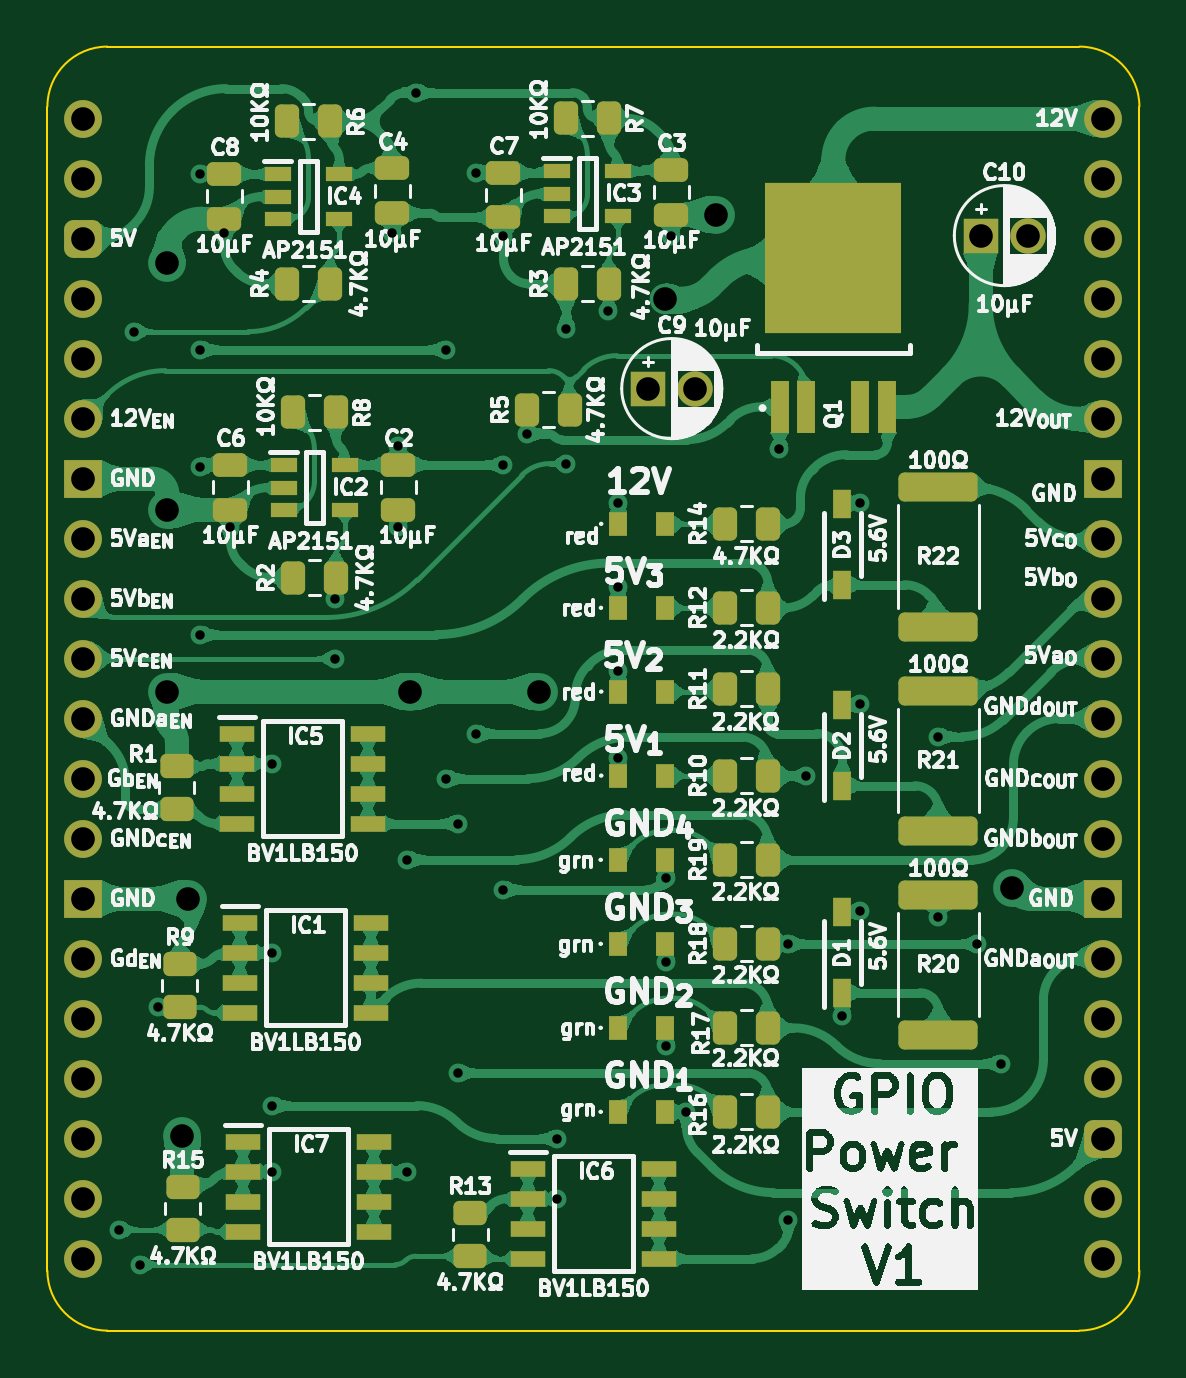
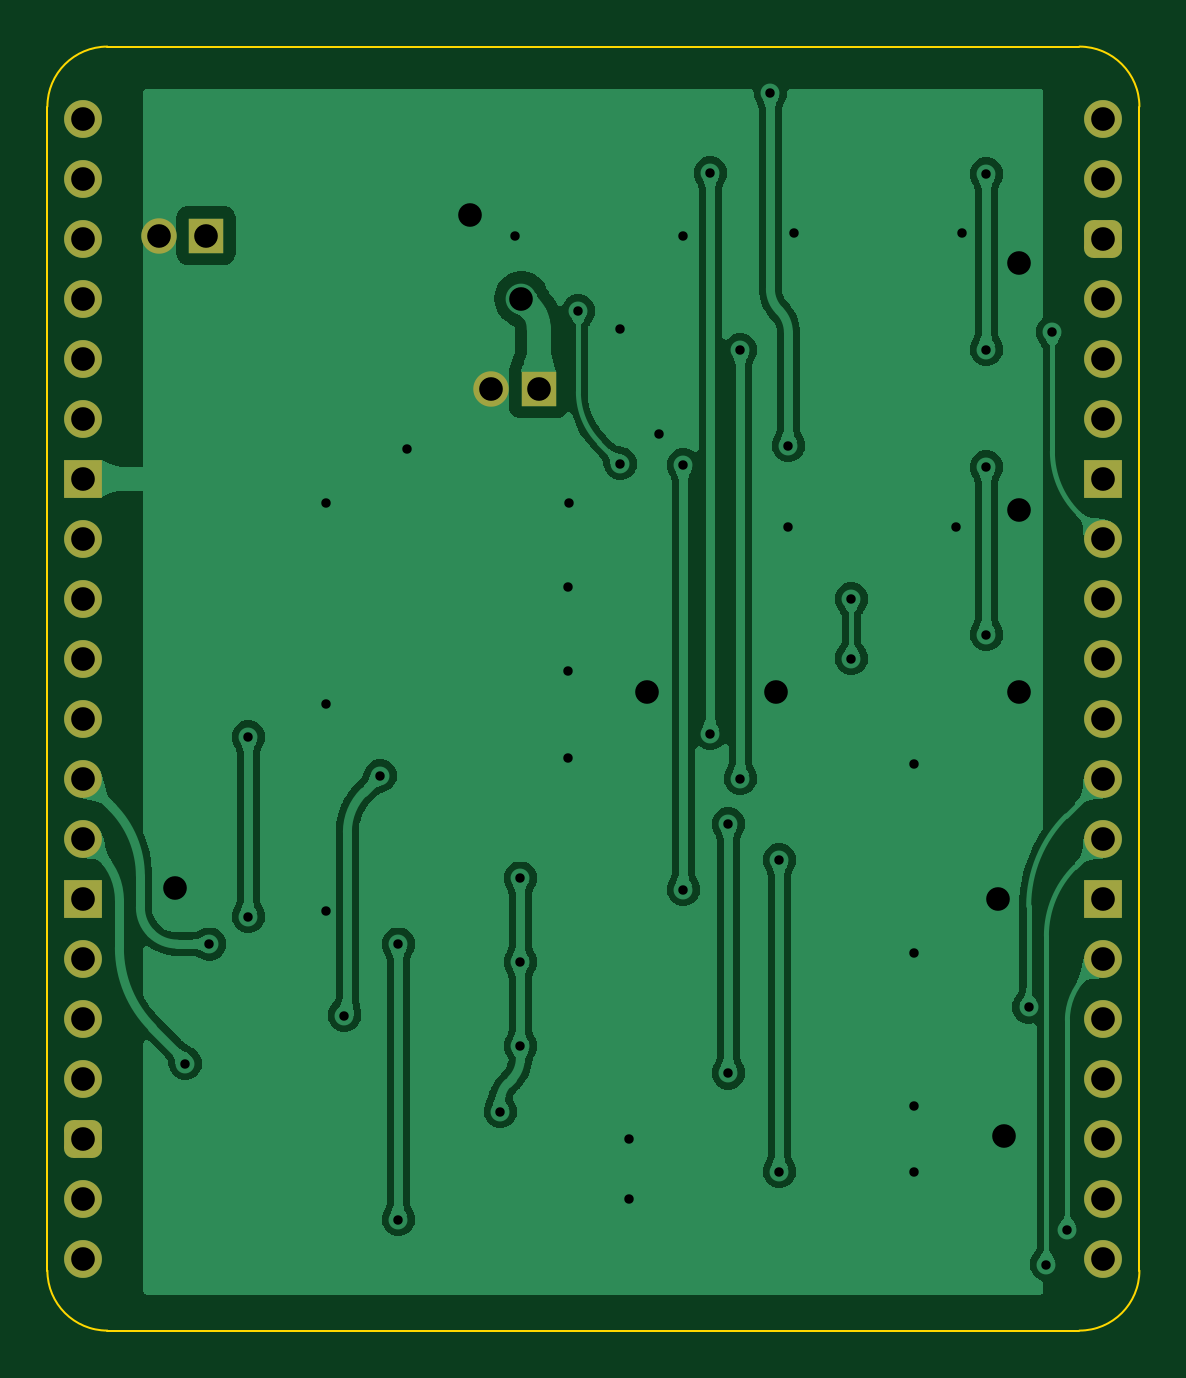
Circuit board: 11 layer files. Board 46.2 x 54.4 mm.
- bottom_copper: GPIO Power Switch-B_Cu.gbl (130809 bytes)
- bottom_mask: GPIO Power Switch-B_Mask.gbs (2401 bytes)
- paste: GPIO Power Switch-B_Paste.gbp (458 bytes)
- bottom_silk: GPIO Power Switch-B_Silkscreen.gbo (459 bytes)
- outline: GPIO Power Switch-Edge_Cuts.gm1 (953 bytes)
- top_copper: GPIO Power Switch-F_Cu.gtl (275789 bytes)
- top_mask: GPIO Power Switch-F_Mask.gts (7182 bytes)
- paste: GPIO Power Switch-F_Paste.gtp (5774 bytes)
- top_silk: GPIO Power Switch-F_Silkscreen.gto (260343 bytes)
- drill: GPIO Power Switch-NPTH.drl (265 bytes)
- drill: GPIO Power Switch-PTH.drl (1806 bytes)

=== bottom_copper: GPIO Power Switch-B_Cu.gbl (130809 bytes, source omitted) ===
=== bottom_mask: GPIO Power Switch-B_Mask.gbs (2401 bytes, source withheld) ===
=== paste: GPIO Power Switch-B_Paste.gbp ===
%TF.GenerationSoftware,KiCad,Pcbnew,8.0.7*%
%TF.CreationDate,2025-04-29T19:53:03+02:00*%
%TF.ProjectId,GPIO Power Switch,4750494f-2050-46f7-9765-722053776974,V0*%
%TF.SameCoordinates,Original*%
%TF.FileFunction,Paste,Bot*%
%TF.FilePolarity,Positive*%
%FSLAX46Y46*%
G04 Gerber Fmt 4.6, Leading zero omitted, Abs format (unit mm)*
G04 Created by KiCad (PCBNEW 8.0.7) date 2025-04-29 19:53:03*
%MOMM*%
%LPD*%
G01*
G04 APERTURE LIST*
G04 APERTURE END LIST*
M02*

=== bottom_silk: GPIO Power Switch-B_Silkscreen.gbo ===
%TF.GenerationSoftware,KiCad,Pcbnew,8.0.7*%
%TF.CreationDate,2025-04-29T19:53:03+02:00*%
%TF.ProjectId,GPIO Power Switch,4750494f-2050-46f7-9765-722053776974,V0*%
%TF.SameCoordinates,Original*%
%TF.FileFunction,Legend,Bot*%
%TF.FilePolarity,Positive*%
%FSLAX46Y46*%
G04 Gerber Fmt 4.6, Leading zero omitted, Abs format (unit mm)*
G04 Created by KiCad (PCBNEW 8.0.7) date 2025-04-29 19:53:03*
%MOMM*%
%LPD*%
G01*
G04 APERTURE LIST*
G04 APERTURE END LIST*
M02*

=== outline: GPIO Power Switch-Edge_Cuts.gm1 ===
%TF.GenerationSoftware,KiCad,Pcbnew,8.0.7*%
%TF.CreationDate,2025-04-29T19:53:03+02:00*%
%TF.ProjectId,GPIO Power Switch,4750494f-2050-46f7-9765-722053776974,V0*%
%TF.SameCoordinates,Original*%
%TF.FileFunction,Profile,NP*%
%FSLAX46Y46*%
G04 Gerber Fmt 4.6, Leading zero omitted, Abs format (unit mm)*
G04 Created by KiCad (PCBNEW 8.0.7) date 2025-04-29 19:53:03*
%MOMM*%
%LPD*%
G01*
G04 APERTURE LIST*
%TA.AperFunction,Profile*%
%ADD10C,0.100000*%
%TD*%
G04 APERTURE END LIST*
D10*
X42164000Y3048000D02*
X1016000Y3048000D01*
X-1524000Y508000D02*
X-1524000Y-48768000D01*
X44704000Y-48768000D02*
G75*
G02*
X42164000Y-51308000I-2540000J0D01*
G01*
X1016000Y-51308000D02*
G75*
G02*
X-1524000Y-48768000I0J2540000D01*
G01*
X-1524000Y508000D02*
G75*
G02*
X1016000Y3048000I2540000J0D01*
G01*
X42164000Y-51308000D02*
X1016000Y-51308000D01*
X44704000Y508000D02*
X44704000Y-48768000D01*
X42164000Y3048000D02*
G75*
G02*
X44704000Y508000I-200J-2540200D01*
G01*
M02*

=== top_copper: GPIO Power Switch-F_Cu.gtl (275789 bytes, source omitted) ===
=== top_mask: GPIO Power Switch-F_Mask.gts (7182 bytes, source omitted) ===
=== paste: GPIO Power Switch-F_Paste.gtp ===
%TF.GenerationSoftware,KiCad,Pcbnew,8.0.7*%
%TF.CreationDate,2025-04-29T19:53:03+02:00*%
%TF.ProjectId,GPIO Power Switch,4750494f-2050-46f7-9765-722053776974,V0*%
%TF.SameCoordinates,Original*%
%TF.FileFunction,Paste,Top*%
%TF.FilePolarity,Positive*%
%FSLAX46Y46*%
G04 Gerber Fmt 4.6, Leading zero omitted, Abs format (unit mm)*
G04 Created by KiCad (PCBNEW 8.0.7) date 2025-04-29 19:53:03*
%MOMM*%
%LPD*%
G01*
G04 APERTURE LIST*
G04 Aperture macros list*
%AMRoundRect*
0 Rectangle with rounded corners*
0 $1 Rounding radius*
0 $2 $3 $4 $5 $6 $7 $8 $9 X,Y pos of 4 corners*
0 Add a 4 corners polygon primitive as box body*
4,1,4,$2,$3,$4,$5,$6,$7,$8,$9,$2,$3,0*
0 Add four circle primitives for the rounded corners*
1,1,$1+$1,$2,$3*
1,1,$1+$1,$4,$5*
1,1,$1+$1,$6,$7*
1,1,$1+$1,$8,$9*
0 Add four rect primitives between the rounded corners*
20,1,$1+$1,$2,$3,$4,$5,0*
20,1,$1+$1,$4,$5,$6,$7,0*
20,1,$1+$1,$6,$7,$8,$9,0*
20,1,$1+$1,$8,$9,$2,$3,0*%
G04 Aperture macros list end*
%ADD10R,0.800000X1.000000*%
%ADD11RoundRect,0.250000X-1.425000X0.362500X-1.425000X-0.362500X1.425000X-0.362500X1.425000X0.362500X0*%
%ADD12R,0.750000X1.200000*%
%ADD13RoundRect,0.250000X0.450000X-0.262500X0.450000X0.262500X-0.450000X0.262500X-0.450000X-0.262500X0*%
%ADD14RoundRect,0.250000X0.262500X0.450000X-0.262500X0.450000X-0.262500X-0.450000X0.262500X-0.450000X0*%
%ADD15R,1.500000X0.700000*%
%ADD16RoundRect,0.250000X0.475000X-0.250000X0.475000X0.250000X-0.475000X0.250000X-0.475000X-0.250000X0*%
%ADD17RoundRect,0.250000X-0.262500X-0.450000X0.262500X-0.450000X0.262500X0.450000X-0.262500X0.450000X0*%
%ADD18R,1.150000X0.600000*%
%ADD19R,0.800000X2.200000*%
%ADD20R,5.800000X6.400000*%
G04 APERTURE END LIST*
D10*
%TO.C,LED4*%
X22627000Y-42047000D03*
X24627000Y-42047000D03*
%TD*%
%TO.C,LED6*%
X22627000Y-38491000D03*
X24627000Y-38491000D03*
%TD*%
D11*
%TO.C,R22*%
X36195000Y-21504500D03*
X36195000Y-15579500D03*
%TD*%
%TO.C,R21*%
X36195000Y-24215500D03*
X36195000Y-30140500D03*
%TD*%
D12*
%TO.C,D3*%
X32131000Y-19734001D03*
X32131000Y-16333999D03*
%TD*%
%TO.C,D2*%
X32131000Y-28243001D03*
X32131000Y-24842999D03*
%TD*%
%TO.C,D1*%
X32131000Y-37006001D03*
X32131000Y-33605999D03*
%TD*%
D11*
%TO.C,R20*%
X36195000Y-32851500D03*
X36195000Y-38776500D03*
%TD*%
D10*
%TO.C,LED2*%
X22638000Y-24257000D03*
X24638000Y-24257000D03*
%TD*%
D13*
%TO.C,R13*%
X16373000Y-48156500D03*
X16373000Y-46331500D03*
%TD*%
%TO.C,R1*%
X3946000Y-29233500D03*
X3946000Y-27408500D03*
%TD*%
D14*
%TO.C,R14*%
X28979500Y-17155000D03*
X27154500Y-17155000D03*
%TD*%
D10*
%TO.C,LED5*%
X22635500Y-17155000D03*
X24635500Y-17155000D03*
%TD*%
D14*
%TO.C,R4*%
X10437500Y-6995000D03*
X8612500Y-6995000D03*
%TD*%
D15*
%TO.C,IC7*%
X6750000Y-43307000D03*
X6750000Y-44577000D03*
X6750000Y-45847000D03*
X6750000Y-47117000D03*
X12300000Y-47117000D03*
X12300000Y-45847000D03*
X12300000Y-44577000D03*
X12300000Y-43307000D03*
%TD*%
D16*
%TO.C,C3*%
X24892000Y-4064000D03*
X24892000Y-2164000D03*
%TD*%
D15*
%TO.C,IC6*%
X18815000Y-44450000D03*
X18815000Y-45720000D03*
X18815000Y-46990000D03*
X18815000Y-48260000D03*
X24365000Y-48260000D03*
X24365000Y-46990000D03*
X24365000Y-45720000D03*
X24365000Y-44450000D03*
%TD*%
D16*
%TO.C,C4*%
X13081000Y-4005500D03*
X13081000Y-2105500D03*
%TD*%
%TO.C,C6*%
X6223000Y-16555000D03*
X6223000Y-14655000D03*
%TD*%
D14*
%TO.C,R5*%
X20597500Y-12329000D03*
X18772500Y-12329000D03*
%TD*%
D10*
%TO.C,LED8*%
X22627000Y-31379000D03*
X24627000Y-31379000D03*
%TD*%
D14*
%TO.C,R18*%
X28979500Y-34935000D03*
X27154500Y-34935000D03*
%TD*%
D17*
%TO.C,R7*%
X20423500Y10000D03*
X22248500Y10000D03*
%TD*%
D10*
%TO.C,LED7*%
X22627000Y-34935000D03*
X24627000Y-34935000D03*
%TD*%
D15*
%TO.C,IC1*%
X6623000Y-34036000D03*
X6623000Y-35306000D03*
X6623000Y-36576000D03*
X6623000Y-37846000D03*
X12173000Y-37846000D03*
X12173000Y-36576000D03*
X12173000Y-35306000D03*
X12173000Y-34036000D03*
%TD*%
D14*
%TO.C,R10*%
X28979500Y-27823000D03*
X27154500Y-27823000D03*
%TD*%
D13*
%TO.C,R15*%
X4210000Y-47037000D03*
X4210000Y-45212000D03*
%TD*%
D14*
%TO.C,R12*%
X28979500Y-20711000D03*
X27154500Y-20711000D03*
%TD*%
%TO.C,R3*%
X22248500Y-6995000D03*
X20423500Y-6995000D03*
%TD*%
%TO.C,R2*%
X10691500Y-19441000D03*
X8866500Y-19441000D03*
%TD*%
%TO.C,R19*%
X28979500Y-31379000D03*
X27154500Y-31379000D03*
%TD*%
D18*
%TO.C,IC4*%
X8225000Y-2352000D03*
X8225000Y-3302000D03*
X8225000Y-4252000D03*
X10825000Y-4252000D03*
X10825000Y-2352000D03*
%TD*%
D19*
%TO.C,Q1*%
X29470000Y-12201000D03*
X30610000Y-12201000D03*
D20*
X31750000Y-5901000D03*
D19*
X32890000Y-12201000D03*
X34030000Y-12201000D03*
%TD*%
D13*
%TO.C,R9*%
X4073000Y-37615500D03*
X4073000Y-35790500D03*
%TD*%
D18*
%TO.C,IC2*%
X8479000Y-14671000D03*
X8479000Y-15621000D03*
X8479000Y-16571000D03*
X11079000Y-16571000D03*
X11079000Y-14671000D03*
%TD*%
D17*
%TO.C,R8*%
X8866500Y-12436000D03*
X10691500Y-12436000D03*
%TD*%
D16*
%TO.C,C2*%
X13335000Y-16555000D03*
X13335000Y-14655000D03*
%TD*%
%TO.C,C8*%
X5969000Y-4236000D03*
X5969000Y-2336000D03*
%TD*%
D10*
%TO.C,LED1*%
X22638000Y-27813000D03*
X24638000Y-27813000D03*
%TD*%
%TO.C,LED3*%
X22627000Y-20711000D03*
X24627000Y-20711000D03*
%TD*%
D14*
%TO.C,R16*%
X28979500Y-42047000D03*
X27154500Y-42047000D03*
%TD*%
D18*
%TO.C,IC3*%
X20036000Y-2225000D03*
X20036000Y-3175000D03*
X20036000Y-4125000D03*
X22636000Y-4125000D03*
X22636000Y-2225000D03*
%TD*%
D15*
%TO.C,IC5*%
X6496000Y-26035000D03*
X6496000Y-27305000D03*
X6496000Y-28575000D03*
X6496000Y-29845000D03*
X12046000Y-29845000D03*
X12046000Y-28575000D03*
X12046000Y-27305000D03*
X12046000Y-26035000D03*
%TD*%
D14*
%TO.C,R17*%
X28979500Y-38491000D03*
X27154500Y-38491000D03*
%TD*%
D16*
%TO.C,C7*%
X17780000Y-4186000D03*
X17780000Y-2286000D03*
%TD*%
D14*
%TO.C,R11*%
X28979500Y-24140000D03*
X27154500Y-24140000D03*
%TD*%
D17*
%TO.C,R6*%
X8622500Y-117000D03*
X10447500Y-117000D03*
%TD*%
M02*

=== top_silk: GPIO Power Switch-F_Silkscreen.gto (260343 bytes, source omitted) ===
=== drill: GPIO Power Switch-NPTH.drl ===
M48
; DRILL file {KiCad 8.0.7} date 2025-04-29T19:53:05+0200
; FORMAT={-:-/ absolute / inch / decimal}
; #@! TF.CreationDate,2025-04-29T19:53:05+02:00
; #@! TF.GenerationSoftware,Kicad,Pcbnew,8.0.7
; #@! TF.FileFunction,NonPlated,1,2,NPTH
FMAT,2
INCH
%
G90
G05
M30

=== drill: GPIO Power Switch-PTH.drl ===
M48
; DRILL file {KiCad 8.0.7} date 2025-04-29T19:53:05+0200
; FORMAT={-:-/ absolute / inch / decimal}
; #@! TF.CreationDate,2025-04-29T19:53:05+02:00
; #@! TF.GenerationSoftware,Kicad,Pcbnew,8.0.7
; #@! TF.FileFunction,Plated,1,2,PTH
FMAT,2
INCH
; #@! TA.AperFunction,Plated,PTH,ViaDrill
T1C0.0157
; #@! TA.AperFunction,Plated,PTH,ViaDrill
T2C0.0394
; #@! TA.AperFunction,Plated,PTH,ComponentDrill
T3C0.0394
%
G90
G05
T1
X0.06Y-1.8519
X0.085Y-0.355
X0.095Y-1.91
X0.1245Y-1.4809
X0.195Y-0.092
X0.195Y-0.385
X0.195Y-0.58
X0.195Y-0.86
X0.235Y-0.19
X0.245Y-0.68
X0.315Y-1.075
X0.315Y-1.39
X0.315Y-1.645
X0.315Y-1.755
X0.42Y-0.8
X0.42Y-0.9
X0.515Y-0.19
X0.525Y-0.545
X0.525Y-0.68
X0.54Y-1.755
X0.54Y-1.235
X0.555Y0.0433
X0.605Y-0.385
X0.605Y-1.1
X0.625Y-1.5908
X0.625Y-1.175
X0.655Y-0.09
X0.655Y-1.025
X0.7Y-0.195
X0.7Y-0.577
X0.7Y-1.285
X0.74Y-0.525
X0.79Y-1.7
X0.79Y-1.8
X0.805Y-0.35
X0.805Y-0.575
X0.875Y-0.32
X0.8912Y-0.6408
X0.8918Y-0.7808
X0.8918Y-0.9208
X0.8918Y-1.0658
X0.9718Y-1.2658
X0.9718Y-1.4058
X0.9718Y-1.5458
X0.98Y-0.195
X1.005Y-1.655
X1.16Y-0.55
X1.175Y-1.3758
X1.175Y-1.835
X1.205Y-1.095
X1.265Y-1.495
X1.295Y-1.32
X1.295Y-0.64
X1.295Y-0.975
X1.425Y-1.03
X1.425Y-1.33
X1.49Y-1.3758
X1.53Y-1.575
T2
X0.14Y-0.24
X0.14Y-0.6518
X0.14Y-0.955
X0.165Y-1.695
X0.175Y-1.3
X0.545Y-0.955
X0.76Y-0.955
X0.97Y-0.3
X1.055Y-0.16
X1.5475Y-1.2825
T3
X0.0Y0.0
X0.0Y-0.1
X0.0Y-0.2
X0.0Y-0.3
X0.0Y-0.4
X0.0Y-0.5
X0.0Y-0.6
X0.0Y-0.7
X0.0Y-0.8
X0.0Y-0.9
X0.0Y-1.0
X0.0Y-1.1
X0.0Y-1.2
X0.0Y-1.3
X0.0Y-1.4
X0.0Y-1.5
X0.0Y-1.6
X0.0Y-1.7
X0.0Y-1.8
X0.0Y-1.9
X0.9413Y-0.45
X1.02Y-0.45
X1.4956Y-0.195
X1.5744Y-0.195
X1.7Y0.0
X1.7Y-0.1
X1.7Y-0.2
X1.7Y-0.3
X1.7Y-0.4
X1.7Y-0.5
X1.7Y-0.6
X1.7Y-0.7
X1.7Y-0.8
X1.7Y-0.9
X1.7Y-1.0
X1.7Y-1.1
X1.7Y-1.2
X1.7Y-1.3
X1.7Y-1.4
X1.7Y-1.5
X1.7Y-1.6
X1.7Y-1.7
X1.7Y-1.8
X1.7Y-1.9
M30
